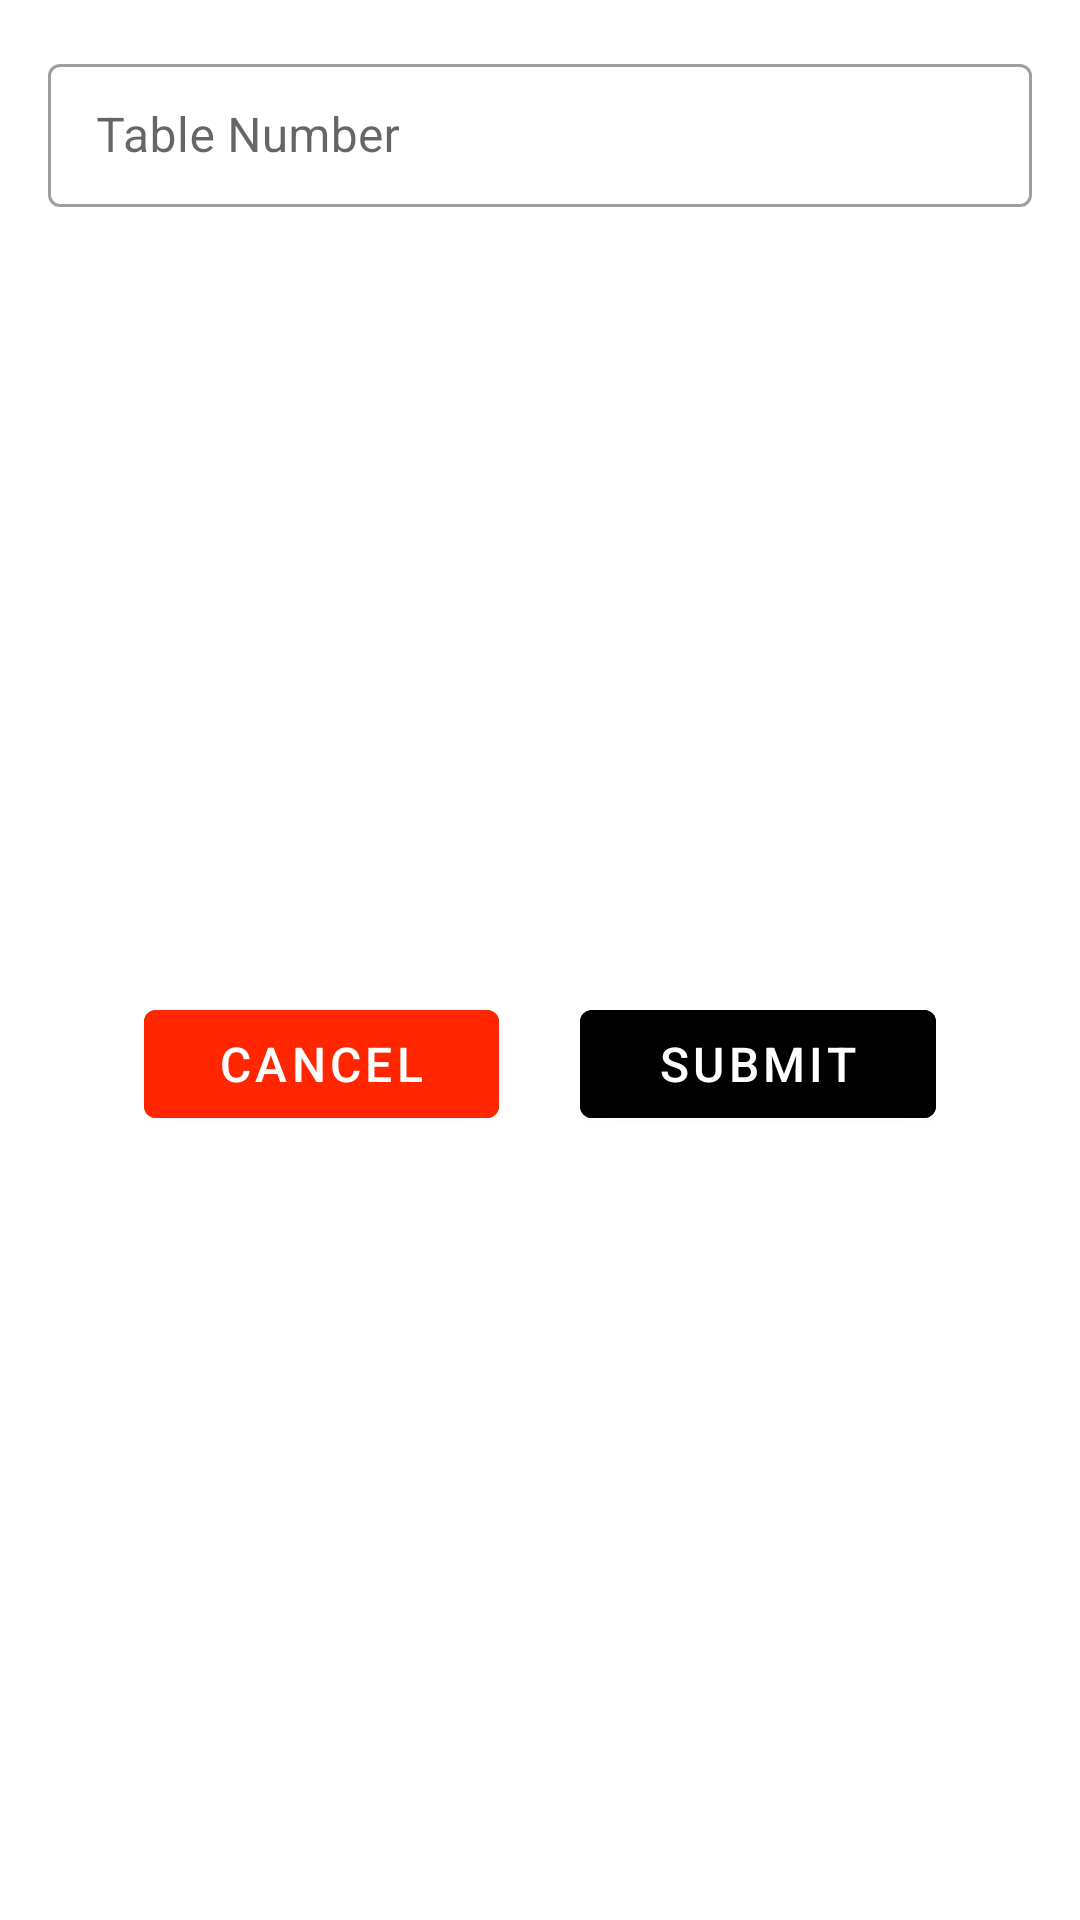

The Android layout XML behind this screen, and the referenced resources:
<!-- AndroidManifest.xml: application theme Theme.ROrders -->
<!-- res/layout/bottomsheet_order_register.xml -->
<?xml version="1.0" encoding="utf-8"?>

<androidx.constraintlayout.widget.ConstraintLayout xmlns:android="http://schemas.android.com/apk/res/android"
    android:layout_width="match_parent"
    android:layout_height="match_parent"
    xmlns:app="http://schemas.android.com/apk/res-auto">
    <com.google.android.material.textfield.TextInputLayout
        android:id="@+id/table_number"
        style="@style/Widget.MaterialComponents.TextInputLayout.OutlinedBox.Dense"
        android:layout_width="match_parent"
        android:layout_height="wrap_content"
        android:hint="Table Number"
        android:layout_margin="16dp"
        app:hintTextColor="@color/red"
        app:layout_constraintTop_toTopOf="parent"
        app:layout_constraintStart_toStartOf="parent"
        app:layout_constraintEnd_toEndOf="parent">

        <com.google.android.material.textfield.TextInputEditText
            android:id="@+id/table_name_edt"
            android:layout_width="match_parent"
            android:layout_height="wrap_content"
            android:lines="1"
            android:inputType="text"/>

    </com.google.android.material.textfield.TextInputLayout>
    <LinearLayout
        android:layout_width="match_parent"
        android:layout_height="wrap_content"
        android:weightSum="5"
        android:layout_margin="48dp"
        android:orientation="horizontal"
        app:layout_constraintTop_toBottomOf="@id/table_number"
        app:layout_constraintEnd_toEndOf="parent"
        app:layout_constraintStart_toStartOf="parent"
        app:layout_constraintBottom_toBottomOf="parent">

        <com.google.android.material.button.MaterialButton
            android:id="@+id/cancelButton"
            android:layout_width="64dp"
            android:layout_height="wrap_content"
            android:text="Cancel"
            android:textColor="@color/white"
            android:backgroundTint="@color/red"
            android:textSize="16sp"
            android:layout_weight="2"
            />
        <View
            android:layout_width="0dp"
            android:layout_height="40dp"
            android:layout_weight="1">

        </View>
        <com.google.android.material.button.MaterialButton
            android:id="@+id/submitButton"
            android:layout_width="64dp"
            android:layout_height="wrap_content"
            android:text="Submit"
            android:textColor="@color/white"
            android:backgroundTint="@color/black"
            android:textSize="16sp"
            android:layout_weight="2"
            />


    </LinearLayout>
</androidx.constraintlayout.widget.ConstraintLayout>
<!-- resources referenced by this layout -->
<resources>
  <color name="black">#FF000000</color>
  <color name="red">#FF2600</color>
  <color name="white">#FFFFFFFF</color>
  <style name="Theme.ROrders" parent="Theme.MaterialComponents.Light.NoActionBar">
          
          <item name="colorPrimary">@color/red</item>
          <item name="colorPrimaryVariant">@color/black</item>
          <item name="colorOnPrimary">@color/white</item>
          
          <item name="colorSecondary">@color/red</item>
          <item name="colorSecondaryVariant">@color/teal_700</item>
          <item name="colorOnSecondary">@color/white</item>
          
          <item name="android:statusBarColor">?attr/colorPrimaryVariant</item>
          
          <item name="shapeAppearanceSmallComponent">@style/ShapeAppearance.App.SmallComponent</item>
      </style>
  <color name="teal_700">#FF018786</color>
  <style name="ShapeAppearance.App.SmallComponent" parent="ShapeAppearance.MaterialComponents.SmallComponent">
  
          <item name="colorPrimary">@color/red</item>
          <item name="colorSecondary">@color/white</item>
  
      </style>
</resources>
